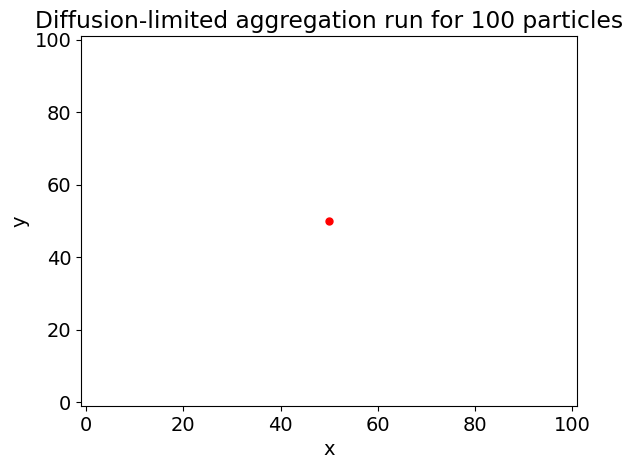

Write the Python code that produced this figure. (Note: this script raises an exception after producing the figure.)
"""
This program simulates diffusion limited aggregation on an LxL grid.
Particles are initiated until the centre point is filled.
[redacted]
[redacted]
"""
from random import randrange
import numpy as np
import matplotlib.pyplot as plt
from matplotlib import rc


def nextmove(x, y):
    """ randomly choose a direction
    0 = up, 1 = down, 2 = left, 3 = right"""
    direction = randrange(4)

    if direction == 0:  # move up
        y += 1
    elif direction == 1:  # move down
        y -= 1
    elif direction == 2:  # move right
        x += 1
    elif direction == 3:  # move left
        x -= 1
    else:
        print("error: direction isn't 0-3")

    return x, y


font = {'family': 'DejaVu Sans', 'size': 14}  # adjust fonts
rc('font', **font)


# %% main program starts here ------------------------------------------------|


plt.ion()

Lp = 101  # size of domain
N = 100  # number of particles
# array to represent whether each gridpoint has an anchored particle
anchored = np.zeros((Lp, Lp), dtype=int)
# list to represent x and y positions of anchored points
anchored_points = [[], []]
centre_point = (Lp-1)/2  # middle point of domain

# set up animation of anchored points
animation_interval = 50  # how many moves to make before updating plot of
# Brownian motion
plt.figure(1)
plt.title('Diffusion-limited aggregation run for 100 particles')
moving_plot = plt.plot(centre_point, centre_point, '.r', markersize=10)
anchored_plot = plt.plot(anchored_points[0],
                         anchored_points[1], '.k', markersize=10)
plt.xlim([-1, Lp])
plt.ylim([-1, Lp])
plt.xlabel('x')
plt.ylabel('y')

for j in range(N):
    xp = centre_point
    yp = centre_point
    i = 0  # counter to keep track of animation of moving particle

    not_stuck = True
    while not_stuck:
        if xp == 0 or xp == Lp-1 or yp == 0 or yp == Lp-1:
            # Check if the particle has reached a wall
            anchored[xp, yp] = 1
            anchored_points[0].append(xp)
            anchored_points[1].append(yp)
            anchored_plot[0].set_xdata(anchored_points[0])
            anchored_plot[0].set_ydata(anchored_points[1])
            plt.draw()
            not_stuck = False
        # Check if particle is adjacent to an anchored particle
        elif anchored[xp-1:xp+2, yp-1:yp+2].any():
            anchored[xp, yp] = 1
            anchored_points[0].append(xp)
            anchored_points[1].append(yp)
            anchored_plot[0].set_xdata(anchored_points[0])
            anchored_plot[0].set_ydata(anchored_points[1])
            plt.draw()
            not_stuck = False
        else:  # If neither of the above, move particle and continue while loop
            i += 1
            xp, yp = nextmove(xp, yp)
            if i % animation_interval == 0:
                moving_plot[0].set_xdata(xp)
                moving_plot[0].set_ydata(yp)
                plt.draw()
